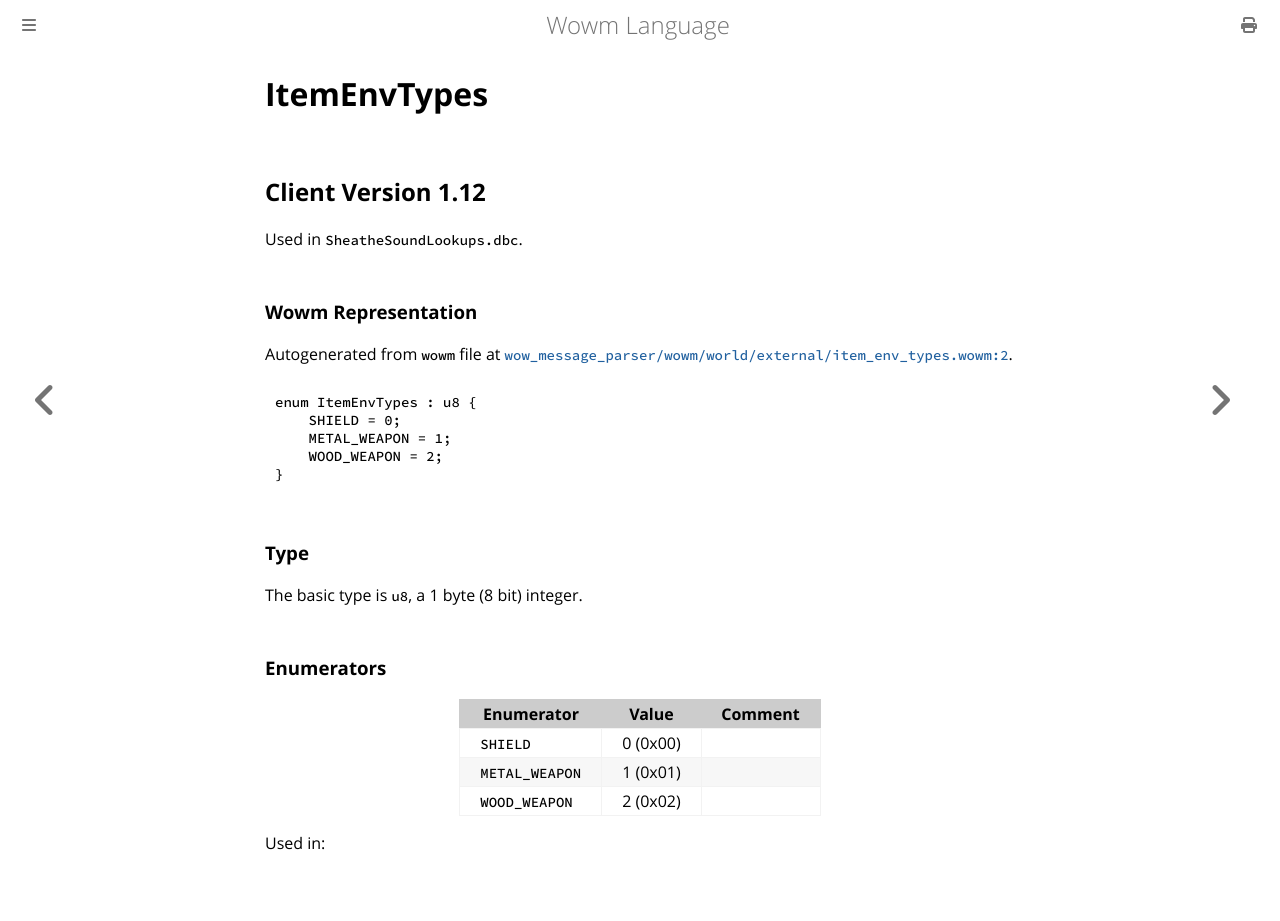

repository: gtker/wow_messages · page: docs/itemenvtypes.html · generator: mdbook

# ItemEnvTypes

## Client Version 1.12

Used in `SheatheSoundLookups.dbc`.

### Wowm Representation

Autogenerated from `wowm` file at [`wow_message_parser/wowm/world/external/item_env_types.wowm:2`](https://github.com/gtker/wow_messages/tree/main/wow_message_parser/wowm/world/external/item_env_types.wowm#L2).

```rust,ignore
enum ItemEnvTypes : u8 {
    SHIELD = 0;
    METAL_WEAPON = 1;
    WOOD_WEAPON = 2;
}
```
### Type
The basic type is `u8`, a 1 byte (8 bit) integer.
### Enumerators
| Enumerator | Value  | Comment |
| --------- | -------- | ------- |
| `SHIELD` | 0 (0x00) |  |
| `METAL_WEAPON` | 1 (0x01) |  |
| `WOOD_WEAPON` | 2 (0x02) |  |

Used in:
